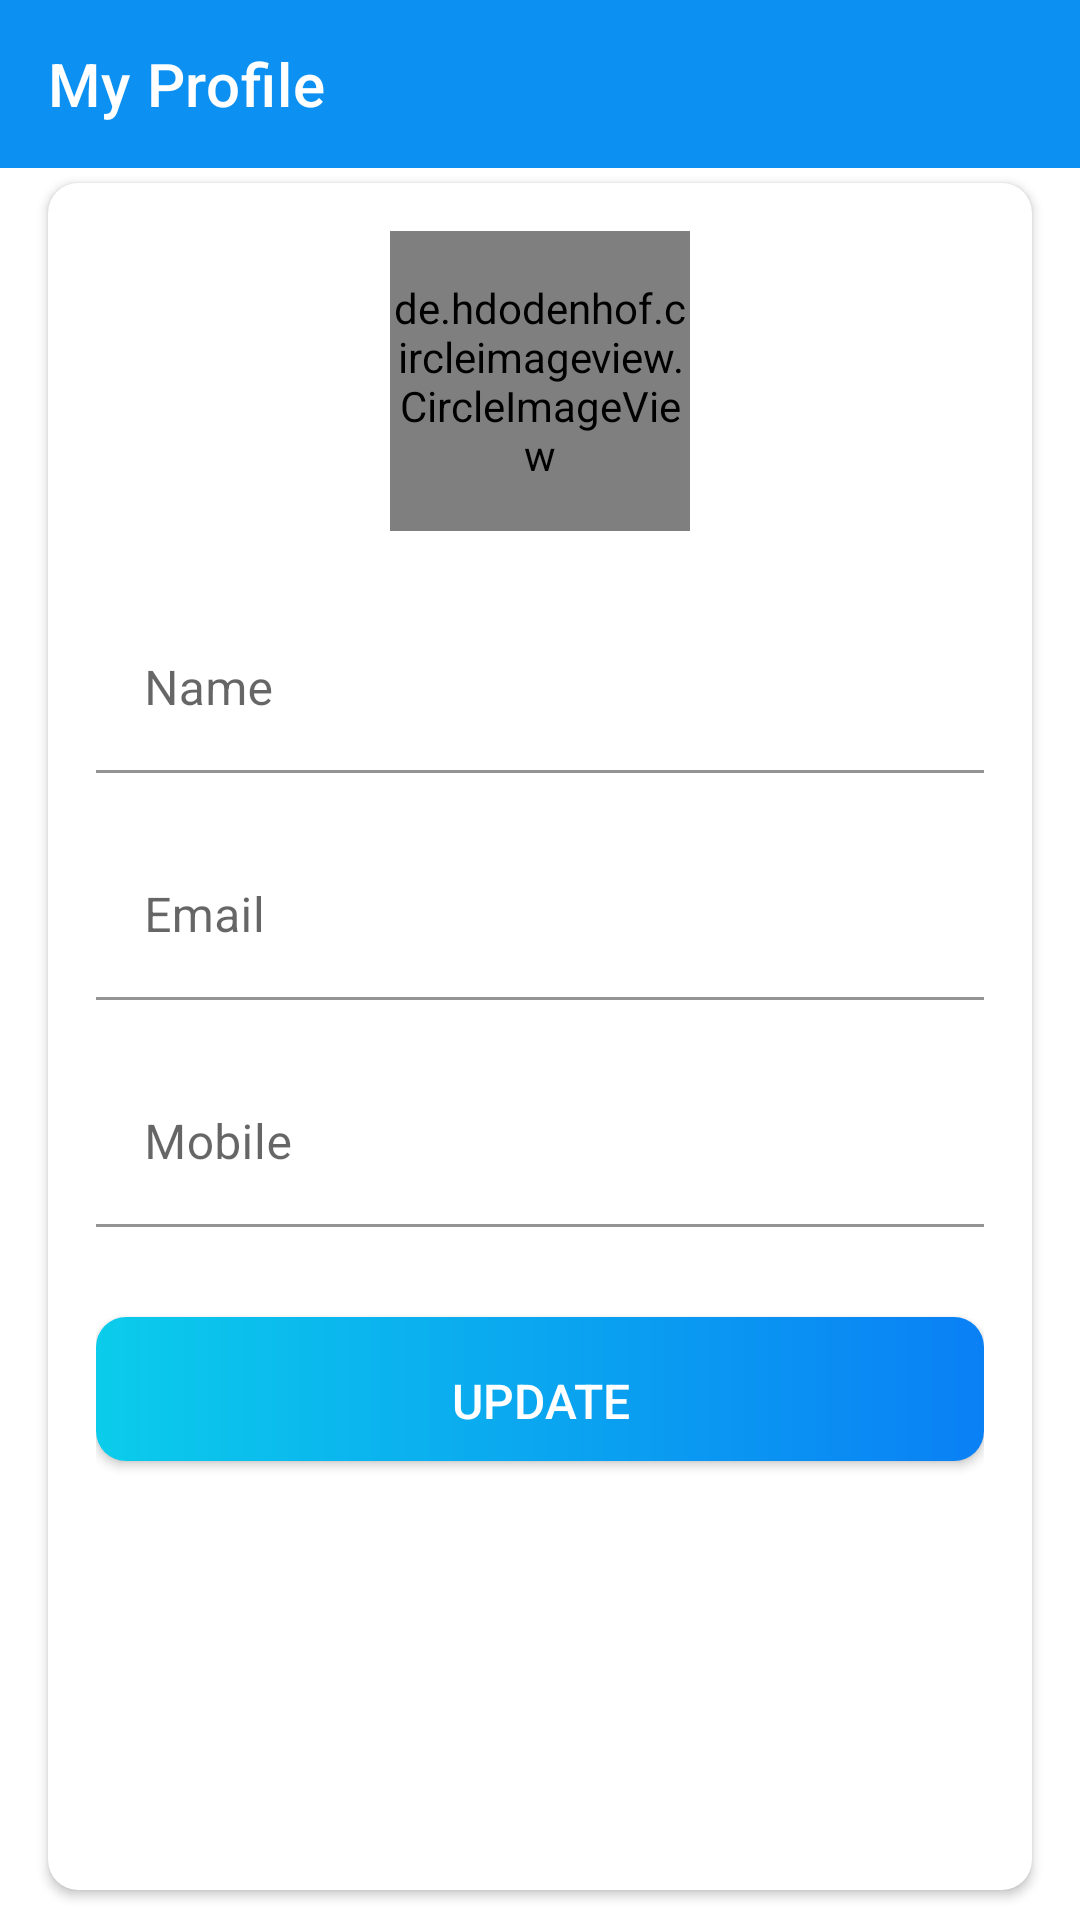

Layout XML and referenced resources for this Android screen:
<!-- AndroidManifest.xml: activity theme Theme.Projectify.NoActionBar -->
<!-- res/layout/activity_profile_page.xml -->
<?xml version="1.0" encoding="utf-8"?>
<LinearLayout xmlns:android="http://schemas.android.com/apk/res/android"
    xmlns:app="http://schemas.android.com/apk/res-auto"
    xmlns:tools="http://schemas.android.com/tools"
    android:layout_width="match_parent"
    android:layout_height="match_parent"
    android:orientation="vertical"
    android:gravity="center_horizontal"
    tools:context=".activities.ProfilePageActivity">

    <com.google.android.material.appbar.AppBarLayout
        android:layout_width="match_parent"
        android:layout_height="wrap_content"
        android:theme="@style/Theme.Projectify.AppBarOverLay">

        <androidx.appcompat.widget.Toolbar
            android:id="@+id/toolbarProfilePageActivity"
            android:layout_width="match_parent"
            android:layout_height="wrap_content"
            android:minHeight="?attr/actionBarSize"
            android:background="?attr/colorPrimary"
            app:title="@string/my_profile"
            app:popupTheme="@style/Theme.Projectify.PopupOverLay" />

    </com.google.android.material.appbar.AppBarLayout>

    <LinearLayout
        android:layout_width="match_parent"
        android:layout_height="match_parent"
        android:background="@drawable/ic_background">

        <androidx.cardview.widget.CardView
            android:layout_width="match_parent"
            android:layout_height="match_parent"
            android:layout_marginTop="@dimen/nav_content_margin_top"
            android:layout_marginStart="@dimen/my_profile_screen_content_marginStartEnd"
            android:layout_marginEnd="@dimen/my_profile_screen_content_marginStartEnd"
            android:layout_marginBottom="@dimen/nav_content_margin_bottom"
            android:elevation="@dimen/card_view_elevation"
            app:cardCornerRadius="@dimen/card_view_corner_radius" >

            <LinearLayout
                android:layout_width="match_parent"
                android:layout_height="match_parent"
                android:orientation="vertical"
                android:gravity="center_horizontal"
                android:padding="@dimen/my_profile_screen_content_padding">

                <de.hdodenhof.circleimageview.CircleImageView
                    android:id="@+id/civProfilePic"
                    android:layout_width="@dimen/my_profile_user_image_size"
                    android:layout_height="@dimen/my_profile_user_image_size"
                    android:clickable="true"
                    android:focusable="true"
                    android:src="@drawable/ic_user_place_holder"/>

                <com.google.android.material.textfield.TextInputLayout
                    android:layout_width="match_parent"
                    android:layout_height="wrap_content"
                    android:layout_marginTop="@dimen/my_profile_name_til_marginTop">

                    <androidx.appcompat.widget.AppCompatEditText
                        android:id="@+id/etProfileName"
                        android:background="@color/white"
                        android:layout_width="match_parent"
                        android:layout_height="match_parent"
                        android:hint="@string/name"
                        android:textSize="@dimen/et_text_size"/>

                </com.google.android.material.textfield.TextInputLayout>

                <com.google.android.material.textfield.TextInputLayout
                    android:layout_width="match_parent"
                    android:layout_height="wrap_content"
                    android:layout_marginTop="@dimen/my_profile_et_email_marginTop">

                    <androidx.appcompat.widget.AppCompatEditText
                        android:id="@+id/etProfileEmail"
                        android:background="@color/white"
                        android:layout_width="match_parent"
                        android:layout_height="match_parent"
                        android:hint="@string/email"
                        android:textSize="@dimen/et_text_size"
                        android:inputType="textEmailAddress"
                        android:focusable="false"
                        android:focusableInTouchMode="false"/>

                </com.google.android.material.textfield.TextInputLayout>

                <com.google.android.material.textfield.TextInputLayout
                    android:layout_width="match_parent"
                    android:layout_height="wrap_content"
                    android:layout_marginTop="@dimen/my_profile_et_mobile_marginTop">

                    <androidx.appcompat.widget.AppCompatEditText
                        android:id="@+id/etProfileMobile"
                        android:background="@color/white"
                        android:layout_width="match_parent"
                        android:layout_height="match_parent"
                        android:hint="@string/mobile"
                        android:textSize="@dimen/et_text_size"
                        android:inputType="phone"/>

                </com.google.android.material.textfield.TextInputLayout>

                <Button
                    android:id="@+id/btnUpdateProfile"
                    android:layout_width="match_parent"
                    android:layout_height="wrap_content"
                    android:text="@string/update"
                    android:textSize="@dimen/et_text_size"
                    android:textColor="@color/white"
                    android:layout_gravity="center"
                    app:backgroundTint="@null"
                    android:background="@drawable/shape_button_rounded"
                    android:paddingTop="@dimen/btn_paddingTopBottom"
                    android:layout_marginBottom="@dimen/btn_paddingTopBottom"
                    android:layout_marginTop="@dimen/my_profile_btn_update_marginTop" />
            </LinearLayout>

        </androidx.cardview.widget.CardView>

    </LinearLayout>

</LinearLayout>
<!-- resources referenced by this layout -->
<resources>
  <color name="white">#FFFFFFFF</color>
  <dimen name="btn_paddingTopBottom">8dp</dimen>
  <dimen name="card_view_corner_radius">10dp</dimen>
  <dimen name="card_view_elevation">10dp</dimen>
  <dimen name="et_text_size">16sp</dimen>
  <dimen name="my_profile_btn_update_marginTop">30dp</dimen>
  <dimen name="my_profile_et_email_marginTop">20dp</dimen>
  <dimen name="my_profile_et_mobile_marginTop">20dp</dimen>
  <dimen name="my_profile_name_til_marginTop">25dp</dimen>
  <dimen name="my_profile_screen_content_marginStartEnd">16dp</dimen>
  <dimen name="my_profile_screen_content_padding">16dp</dimen>
  <dimen name="my_profile_user_image_size">100dp</dimen>
  <dimen name="nav_content_margin_bottom">10dp</dimen>
  <dimen name="nav_content_margin_top">5dp</dimen>
  <!-- drawable shape_button_rounded (drawable) -->
  <?xml version="1.0" encoding="utf-8"?>
  <shape xmlns:android="http://schemas.android.com/apk/res/android" android:shape="rectangle">
  
      <gradient
          android:angle="360"
          android:startColor="@color/gradient_start_color"
          android:endColor="@color/gradient_end_color"
          android:type="linear"/>
  
      <corners android:radius="10dp" />
  
  </shape>
  <string name="email">Email</string>
  <string name="mobile">Mobile</string>
  <string name="my_profile">My Profile</string>
  <string name="name">Name</string>
  <string name="update">UPDATE</string>
  <style name="Theme.Projectify.AppBarOverLay" parent="ThemeOverlay.AppCompat.Dark.ActionBar" />
  <style name="Theme.Projectify.PopupOverLay" parent="ThemeOverlay.AppCompat.Light" />
  <style name="Theme.Projectify.NoActionBar">
          <item name="windowActionBar">false</item>
          <item name="windowNoTitle">true</item>
      </style>
  <color name="gradient_start_color">#0BCCEB</color>
  <color name="gradient_end_color">#0A80F5</color>
</resources>
